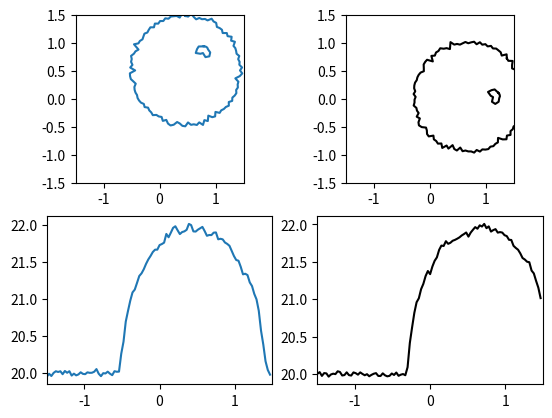

Recreate this plot in Python.
#!/usr/bin/env python3
# -*- coding: utf-8 -*-
"""
Created on Tue Oct 29 10:16:01 2019

[redacted]
"""
import numpy as np
import matplotlib.pyplot as plt
from scipy.ndimage.filters import gaussian_filter

class Shape():
    def __init__(self, r=1, n=360, centre=(0,0), sig=None, h_centre=None, h_r=None, h_n=None):
        self._r = r
        self._theta = 2*np.pi/n
        self.centre = np.array([centre[0], centre[1]])
        self.theta = np.array([self._theta*i for i in range(n+1)])
        if sig is None:
            sig = .1*r
        self.r = np.array([r+np.random.normal(0,sig) for t in self.theta])
        self.r[-1]=self.r[0]
        self.holes = []
        if h_centre is not None:
            if not h_r:
                h_r = .1*self._r
            if not h_n:
                h_n = round(n*h_r/r)
            h_centre = (h_centre[0]+centre[0], h_centre[1]+centre[1])
            self.add_hole(h_r, h_n, h_centre, sig)
        self.rotate_coords(0, about=(.0,.0))
        
    def add_hole(self, r, n, centre, sig):
        self.holes.append(Shape(r, n, centre, sig))
    
    def rotate_coords(self, phi=0.0, about=None):
        """
        If about is None, rotate about the centre of the shape,
        If about is a coordinate, rotate about there
        """
        self.phi = phi
        self.coords = np.array([(l*np.sin(t+phi),l*np.cos(t+phi)) for t,l in zip(self.theta,self.r)])
        if about is None:
            self.coords[:,0] += self.centre[0]
            self.coords[:,1] += self.centre[1]
        else:
            x = self.centre[0]-about[0]
            y = self.centre[1]-about[1]
            r = np.sqrt(x**2+y**2)
            if r == 0:
                pass
            else:
                theta_total = np.arcsin(x/r)+phi
                self.coords[:,0] += r*np.sin(theta_total)
                self.coords[:,1] += r*np.cos(theta_total)
        if about is None:
            for hole in self.holes:
                hole.rotate_coords(phi, self.centre)
        else:
            for hole in self.holes:
                hole.rotate_coords(phi, about)
        
    def plot(self, ax, color="#1f77b4"):
        ax.plot(self.coords[:,0], self.coords[:,1], color)
        for hole in self.holes:
            hole.plot(ax, color)
#        r = self._r
#        ax.set_xlim(-1.1*r,1.1*r)
#        ax.set_ylim(-1.1*r,1.2*r)
        
    def project(self, n, phi=None, about=None, lower=None, upper=None, background=0, noise=None, gauss=None):
        if lower is None:
            lower = np.min(self.coords[:,0])
        if upper is None:
            upper = np.max(self.coords[:,0])
        if phi is not None:
            self.rotate_coords(phi, about)
        t = [[] for _ in range(n)]
        n -= 1
        xs = [i*(upper-lower)/n+(lower-upper)/2 for i in range(n+1)]
        for a,b in zip(self.coords[:-1],self.coords[1:]):
            dif = b-a
            for i,x0 in enumerate(xs):
                if a[0] <= x0 < b[0] or b[0] < x0 <= a[0]:
                    t1 = a[1] + dif[1]*(x0-a[0])/dif[0]
                    t[i].append(t1)
        for x in t:
            x.sort()
        t = np.array([sum(a-b for a,b in zip(i[1::2],i[0::2])) for i in t])
        
        for hole in self.holes:
            t -= hole.project(n+1, None, about, lower, upper)[0]
        
        #Experimental Noise
        t += background
        if gauss:
            t = gaussian_filter(t, sigma=gauss)
        if noise:
            t += np.random.normal(0, noise*t)
        return t
        
    
if __name__ == '__main__':
    
    shape = Shape(np.random.normal(1,.1), 120, sig=.03, centre=(np.random.normal(0,.3),np.random.normal(0,.3)), h_centre=np.random.rand(2)*.8-.4, h_r=np.random.normal(.1,.02))
    plt.close("all")
    fig, axs = plt.subplots(2,2)
    ax = axs[0, 0]
    shape.plot(ax)
    ax.set(xlim=(-1.5,1.5), ylim=(-1.5,1.5))
    ax.set_aspect('equal', 'box')
    
    ax = axs[0,1]
    shape.rotate_coords(np.pi/4, (.0,.0))
    shape.plot(ax, "k")
    ax.set(xlim=(-1.5,1.5), ylim=(-1.5,1.5))
    ax.set_aspect('equal', 'box')
#    
#    shape.rotate_coords(np.pi)
#    shape.plot(ax, "r")
#    
#    shape.rotate_coords(3*np.pi/2)
#    shape.plot(ax, "g")
    
    n = 100
    upper = 1.5
    lower = -1.5
    xs = [i*(upper-lower)/n+(lower-upper)/2 for i in range(n)]
    
    t = shape.project(n, 0.0, about=(.0,.0), lower=lower, upper=upper, background=20, noise=0.001, gauss=0.5)
    ax = axs[1,0]
    ax.plot(xs, t)
    ax.set(xlim=(lower,upper))
    
    t = shape.project(n,  np.pi/4, about=(.0,.0), lower=lower, upper=upper, background=20, noise=0.001, gauss=0.5)
    ax = axs[1,1]
    ax.plot(xs, t, "k")
    ax.set(xlim=(lower,upper))
    